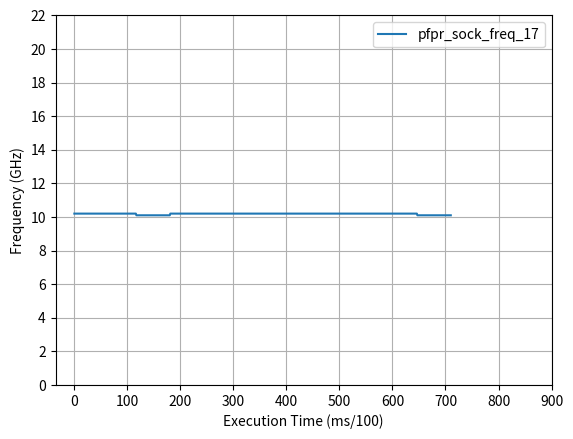

Recreate this plot in Python.
# Import the necessary packages and modules
import matplotlib.pyplot as plt
import numpy as np
import csv
fig = plt.figure()
ax = fig.add_subplot(1, 1, 1)

y1 = []

for i in range(0, 117):
    y1.append(10.2)

for i in range(0, 64):
    y1.append(10.1)

for i in range(0, 466):
    y1.append(10.2)

for i in range(0, 64):
    y1.append(10.1)

plt.plot(y1, label='pfpr_sock_freq_17')

plt.xlabel('Execution Time (ms/100)')
plt.ylabel('Frequency (GHz)')
ax.grid(which='both')
plt.xticks(np.arange(0, 1000, 100))
plt.yticks(np.arange(0, 24, 2))
plt.legend()
plt.savefig('exp8_pfpr_sock_freq_17.png', dpi=500)
plt.show()
